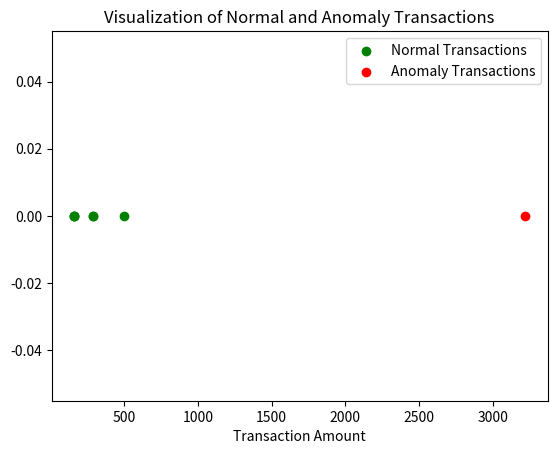

The matplotlib source for this figure:
import matplotlib.pyplot as plt

# Sample data
result_data = [
    {"amount": "160", "is_anomaly": 1, "transaction_id": "bd6bebd6-430f-4f77-bb7a-f708d6dab7f5"},
    {"amount": "160", "is_anomaly": 1, "transaction_id": "8aae901a-e5cd-48d1-b0f7-5ba2306d74ab"},
    {"amount": "290", "is_anomaly": 1, "transaction_id": "234f393c-9801-479c-a7a1-75cfcea02802"},
    {"amount": "290", "is_anomaly": 1, "transaction_id": "456bea0a-35f5-4282-b44c-2b32a387c4f2"},
    {"amount": "160", "is_anomaly": 1, "transaction_id": "5b6697a3-a1c4-4c76-a1e3-01c3d3174947"},
       {"amount": "500", "is_anomaly": 1, "transaction_id": "5b6697a3-a1c4-4c76-a1e3-01c3d3174947"},
    {"amount": "3220", "is_anomaly": -1, "transaction_id": "2816879a-5dff-4846-832b-cafb8cfceefa"}
]

# Separate normal and anomaly transactions
normal_transactions = [entry for entry in result_data if entry["is_anomaly"] == 1]
anomaly_transactions = [entry for entry in result_data if entry["is_anomaly"] == -1]

# Plot normal transactions in green
plt.scatter(
    [int(entry["amount"]) for entry in normal_transactions],
    [0] * len(normal_transactions),
    color='green',
    label='Normal Transactions'
)

# Plot anomaly transactions in red
plt.scatter(
    [int(entry["amount"]) for entry in anomaly_transactions],
    [0] * len(anomaly_transactions),
    color='red',
    label='Anomaly Transactions'
)

plt.xlabel('Transaction Amount')
plt.title('Visualization of Normal and Anomaly Transactions')
plt.legend()
plt.show()